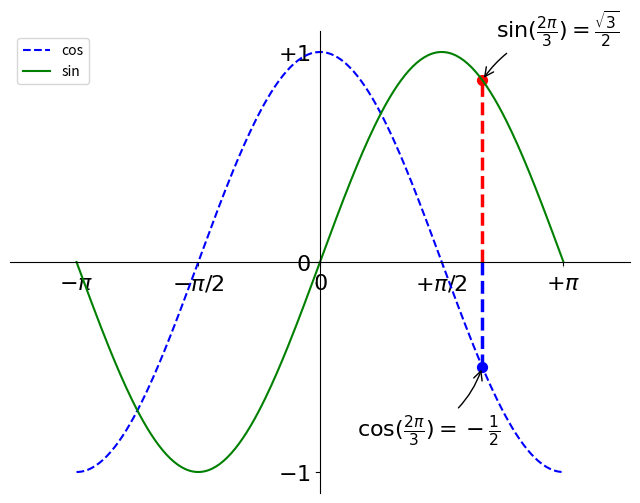

Reproduce this figure in Python.
'''
介绍

Matplotlib 可能是 Python 2D-绘图领域使用最广泛的套件。
它能让使用者很轻松地将数据图形化，并且提供多样化的输出格式。

IPython 以及 pylab 模式
IPython 是 Python 的一个增强版本。它在下列方面有所增强：
命名输入输出、使用系统命令（shell commands）、排错（debug）能力。
我们在命令行终端给 IPython 加上参数 -pylab （0.12 以后的版本是 --pylab）之后，
就可以像 Matlab 或者 Mathematica 那样以交互的方式绘图。
pylab
pylab 是 matplotlib 面向对象绘图库的一个接口。
它的语法和 Matlab 十分相近。
也就是说，它主要的绘图命令和 Matlab 对应的命令有相似的参数。
'''
#  初级绘制
# 这一节中，我们将从简到繁：先尝试用默认配置在同一张图上绘制正弦和余弦函数图像，然后逐步美化它。
# 第一步，是取得正弦函数和余弦函数的值：
from pylab import *

# X 是一个 numpy 数组，包含了从 −π 到 +π 等间隔的 256 个值。
# C 和 S 则分别是这 256 个值对应的余弦和正弦函数值组成的 numpy 数组。

# X = np.linspace(-np.pi, np.pi, 256, endpoint=True)
# C, S = np.cos(X), np.sin(X)
'''
 使用默认配置[源码文件]
Matplotlib 的默认配置都允许用户自定义。
你可以调整大多数的默认配置：图片大小和分辨率（dpi）、
线宽、颜色、风格、坐标轴、坐标轴以及网格的属性、文字与字体属性等。
不过，matplotlib 的默认配置在大多数情况下已经做得足够好，
你可能只在很少的情况下才会想更改这些默认配置。
'''
# plt.plot(X, C)
# plt.plot(X, S)
# plt.show()


# 下面的代码中，我们展现了 matplotlib 的默认配置并辅以注释说明，这部分配置包含了有关绘图样式的所有配置。代码中的配置与默认配置完全相同，你可以在交互模式中修改其中的值来观察效果。
# 导入 matplotlib 的所有内容（nympy 可以用 np 这个名字来使用）
# 创建一个 8 * 6 点（point）的图，并设置分辨率为 80
figure(figsize=(8,6), dpi=80)
# 创建一个新的 1 * 1 的子图，接下来的图样绘制在其中的第 1 块（也是唯一的一块）
subplot(1, 1, 1)
X = np.linspace(-np.pi, np.pi, 256,endpoint=True)
C, S = np.cos(X), np.sin(X)
# 绘制余弦曲线，使用蓝色的、连续的、宽度为 1 （像素）的线条
# linestyle supported values are '-', '--', '-.', ':', 'None', ' ', '', 'solid', 'dashed', 'dashdot', 'dotted'
# 我们在图的左上角添加一个图例。为此，我们只需要在 plot 函数里以「键 - 值」的形式增加一个参数。
plot(X, C, color="blue", linewidth=1.5, linestyle="--", label="cos")
# 绘制正弦曲线，使用绿色的、连续的、宽度为 1 （像素）的线条
plot(X, S, color="green", linewidth=1.5, linestyle="-", label="sin")

legend(loc='upper left')
# 设置横轴的上下限
xlim(-4.0, 4.0)
# 设置纵轴的上下限
ylim(-1.1, 1.1)

# # 设置横轴记号
# xticks(np.linspace(-4, 4, 9, endpoint=True))
# # 设置纵轴记号
# yticks(np.linspace(-1, 1, 5, endpoint=True))

xticks([-np.pi, -np.pi / 2, 0, np.pi / 2, np.pi],
       [r'$-\pi$', r'$-\pi/2$', r'$0$', r'$+\pi/2$', r'$+\pi$'])

yticks([-1, 0, +1],
       [r'$-1$', r'$0$', r'$+1$'])
# 以分辨率 72 来保存图片
# savefig("exercice_2.png",dpi=72)
# 在屏幕上显示

'''
移动脊柱[源码文件]
坐标轴线和上面的记号连在一起就形成了脊柱（Spines，一条线段上有一系列的凸起，是不是很像脊柱骨啊~），
它记录了数据区域的范围。它们可以放在任意位置，不过至今为止，我们都把它放在图的四边。
实际上每幅图有四条脊柱（上下左右），为了将脊柱放在图的中间，我们必须将其中的两条（上和右）
设置为无色，然后调整剩下的两条到合适的位置——数据空间的 0 点。
'''
ax = gca()
ax.spines['right'].set_color('none')
ax.spines['top'].set_color('none')
ax.xaxis.set_ticks_position('bottom')
ax.spines['bottom'].set_position(('data', 0))
ax.yaxis.set_ticks_position('left')
ax.spines['left'].set_position(('data', 0))

'''
我们希望在 2π/3 的位置给两条函数曲线加上一个注释。
首先，我们在对应的函数图像位置上画一个点；
然后，向横轴引一条垂线，以虚线标记；最后，写上标签。
'''
t = 2*np.pi/3
plot([t, t], [0,np.cos(t)], color='blue', linewidth=2.5, linestyle="--")
scatter([t, ], [np.cos(t), ], 50, color ='blue')

annotate(r'$\sin(\frac{2\pi}{3})=\frac{\sqrt{3}}{2}$',
         xy=(t, np.sin(t)), xycoords='data',
         xytext=(+10, +30), textcoords='offset points', fontsize=16,
         arrowprops=dict(arrowstyle="->", connectionstyle="arc3,rad=.2"))

plot([t, t], [0,np.sin(t)], color='red', linewidth=2.5, linestyle="--")
scatter([t, ], [np.sin(t), ], 50, color='red')

annotate(r'$\cos(\frac{2\pi}{3})=-\frac{1}{2}$',
         xy=(t, np.cos(t)), xycoords='data',
         xytext=(-90, -50), textcoords='offset points', fontsize=16,
         arrowprops=dict(arrowstyle="->", connectionstyle="arc3,rad=.2"))

'''
坐标轴上的记号标签被曲线挡住了，作为强迫症患者（雾）这是不能忍的。
我们可以把它们放大，然后添加一个白色的半透明底色。这样可以保证标签和曲线同时可见。
'''
for label in ax.get_xticklabels() + ax.get_yticklabels():
    label.set_fontsize(16)
    label.set_bbox(dict(facecolor='white', edgecolor='None', alpha=0.65))

show()
